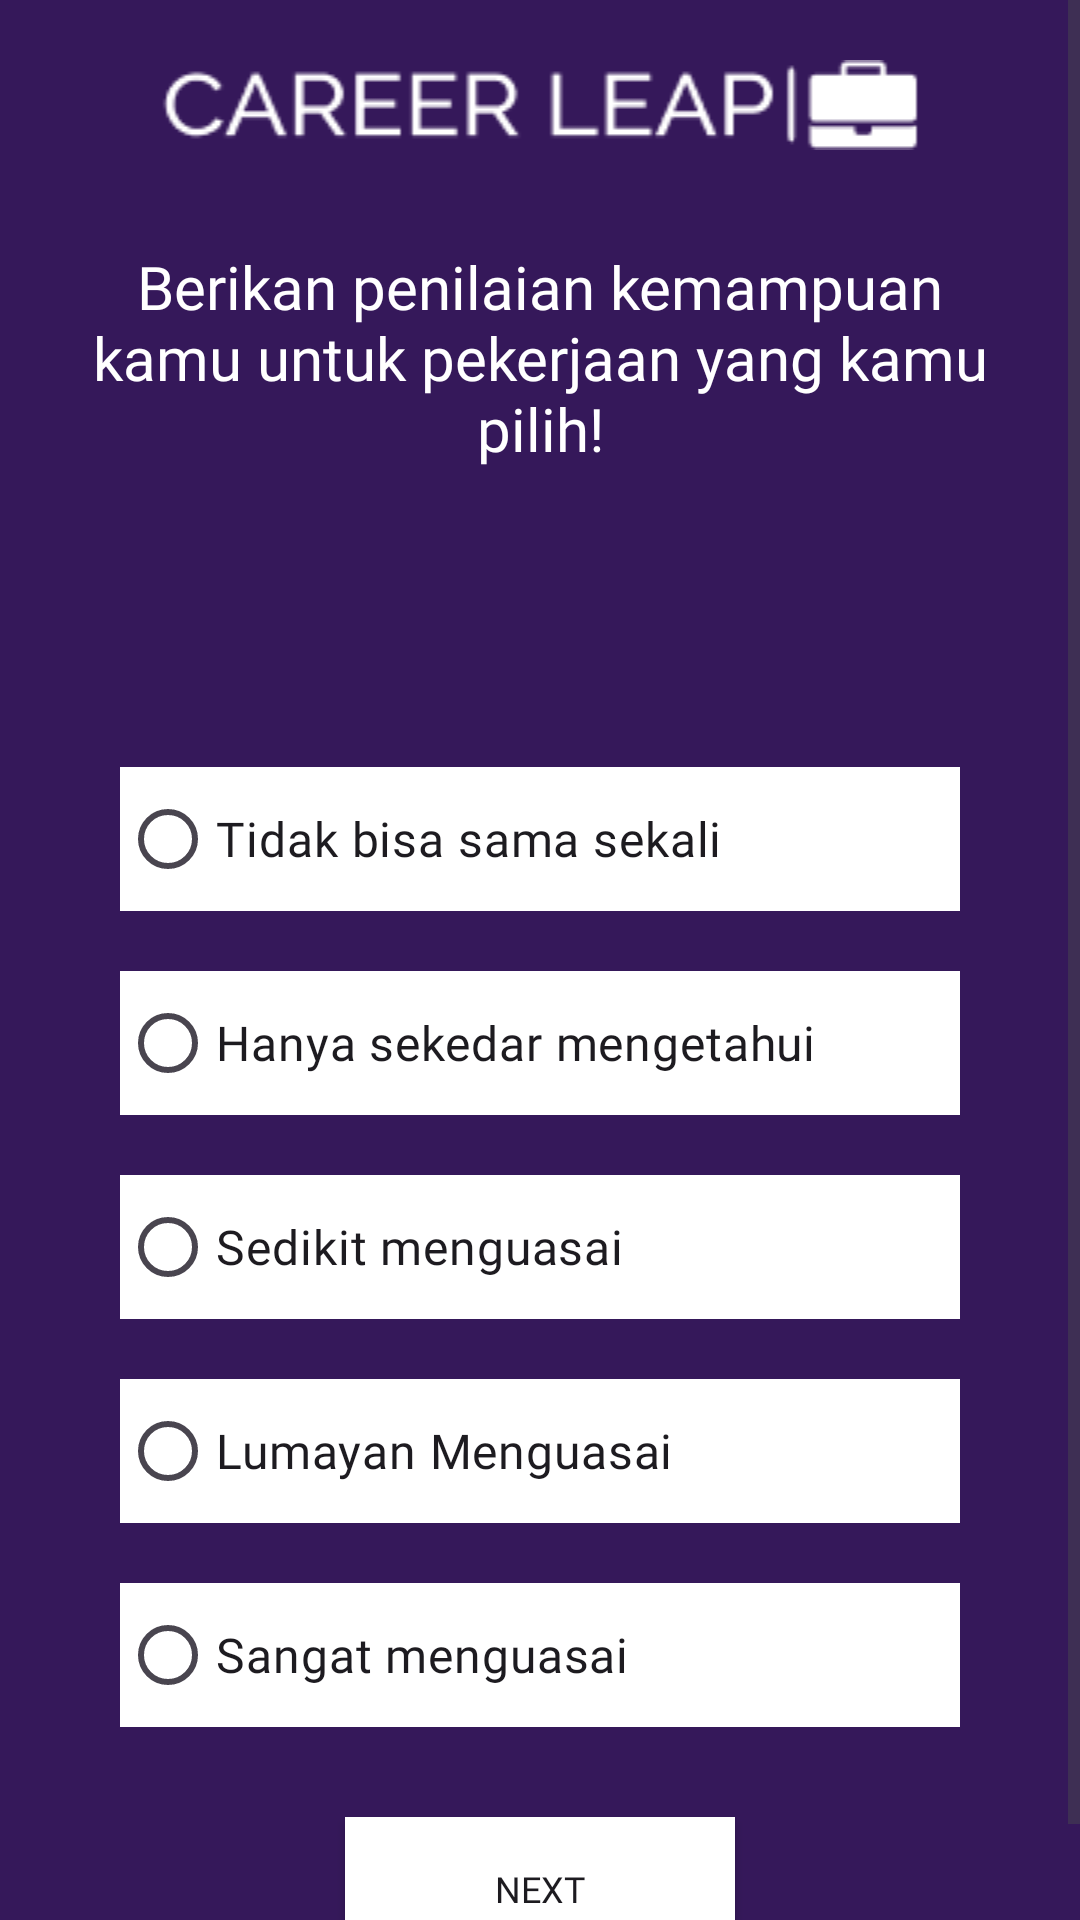

Write the Android layout XML for this screen, with the resource values it uses.
<!-- AndroidManifest.xml: application theme Theme.CarrerLeap -->
<!-- res/layout/activity_question.xml -->
<?xml version="1.0" encoding="utf-8"?>
<ScrollView xmlns:android="http://schemas.android.com/apk/res/android"
    xmlns:app="http://schemas.android.com/apk/res-auto"
    xmlns:tools="http://schemas.android.com/tools"
    android:layout_width="match_parent"
    android:background="@color/dark_purple"
    android:orientation="horizontal"
    android:layout_height="match_parent">

<androidx.constraintlayout.widget.ConstraintLayout
    android:layout_width="match_parent"
    android:layout_height="match_parent"
    tools:context=".ui.question.QuestionActivity">

    <ImageView
        android:id="@+id/imageView3"
        android:layout_width="0dp"
        android:layout_height="wrap_content"
        android:layout_marginTop="20dp"
        android:src="@drawable/app_logo"
        app:layout_constraintEnd_toEndOf="parent"
        app:layout_constraintStart_toStartOf="parent"
        app:layout_constraintTop_toTopOf="parent" />

    <TextView
        android:id="@+id/textView6"
        android:layout_width="match_parent"
        android:layout_height="wrap_content"
        android:layout_marginHorizontal="20dp"
        android:layout_marginTop="32dp"
        android:fontFamily="@font/inter_bold"
        android:text="@string/title_question_page"
        android:textAlignment="center"
        android:textColor="@color/white"
        android:textSize="20sp"
        app:layout_constraintTop_toBottomOf="@+id/imageView3"
        tools:layout_editor_absoluteX="20dp" />

    <TextView
        android:id="@+id/tv_question"
        android:layout_width="match_parent"
        android:layout_height="wrap_content"
        android:layout_marginTop="40dp"
        android:fontFamily="@font/inter_bold"
        tools:text="@string/pertanyaan"
        android:textAlignment="center"
        android:textColor="@color/white"
        android:textSize="22sp"
        app:layout_constraintTop_toBottomOf="@+id/textView6" />

    <RadioGroup
        android:id="@+id/radio_question"
        android:layout_width="match_parent"
        android:layout_height="wrap_content"
        android:layout_marginHorizontal="40dp"
        android:layout_marginTop="20dp"
        android:orientation="vertical"
        app:layout_constraintTop_toBottomOf="@+id/tv_question">

        <RadioButton
            android:id="@+id/optionRadioButton1"
            android:layout_width="match_parent"
            android:layout_marginVertical="10dp"
            android:background="@color/white"
            android:layout_height="wrap_content"
            android:fontFamily="@font/inter_medium"
            android:textSize="16sp"
            android:text="@string/option_1" />

        <RadioButton
            android:id="@+id/optionRadioButton2"
            android:layout_width="match_parent"
            android:layout_height="wrap_content"
            android:layout_marginVertical="10dp"
            android:background="@color/white"
            android:fontFamily="@font/inter_medium"
            android:textSize="16sp"
            android:text="@string/option_2" />

        <RadioButton
            android:id="@+id/optionRadioButton3"
            android:layout_width="match_parent"
            android:layout_height="wrap_content"
            android:layout_marginVertical="10dp"
            android:background="@color/white"
            android:fontFamily="@font/inter_medium"
            android:textSize="16sp"
            android:text="@string/option_3" />

        <RadioButton
            android:id="@+id/optionRadioButton4"
            android:layout_width="match_parent"
            android:layout_height="wrap_content"
            android:layout_marginVertical="10dp"
            android:background="@color/white"
            android:fontFamily="@font/inter_medium"
            android:textSize="16sp"
            android:text="@string/option_4" />

        <RadioButton
            android:id="@+id/optionRadioButton5"
            android:layout_width="match_parent"
            android:layout_height="wrap_content"
            android:layout_marginVertical="10dp"
            android:background="@color/white"
            android:fontFamily="@font/inter_medium"
            android:textSize="16sp"
            android:text="@string/option_5" />
    </RadioGroup>

    <androidx.appcompat.widget.AppCompatButton
        android:id="@+id/btn_next"
        android:layout_width="wrap_content"
        android:layout_height="wrap_content"
        android:layout_marginTop="20dp"
        android:background="@color/white"
        android:fontFamily="@font/inter"
        android:paddingHorizontal="50dp"
        android:text="NEXT"
        android:textSize="12sp"
        android:layout_marginBottom="20dp"
        app:layout_constraintBottom_toBottomOf="parent"
        app:layout_constraintEnd_toEndOf="parent"
        app:layout_constraintStart_toStartOf="parent"
        app:layout_constraintTop_toBottomOf="@+id/radio_question" />

    <ProgressBar
        android:id="@+id/loading_state"
        style="@android:style/Widget.ProgressBar.Large"
        android:layout_width="wrap_content"
        android:layout_height="wrap_content"
        android:visibility="gone"
        android:indeterminate="true"
        app:layout_constraintBottom_toBottomOf="parent"
        app:layout_constraintEnd_toEndOf="parent"
        app:layout_constraintStart_toStartOf="parent"
        app:layout_constraintTop_toTopOf="parent" />


</androidx.constraintlayout.widget.ConstraintLayout>

</ScrollView>
<!-- resources referenced by this layout -->
<resources>
  <color name="dark_purple">#35185A</color>
  <color name="white">#FFFFFFFF</color>
  <!-- drawable app_logo: png bitmap (drawable, 2151 bytes) -->
  <string name="option_1">Tidak bisa sama sekali</string>
  <string name="option_2">Hanya sekedar mengetahui</string>
  <string name="option_3">Sedikit menguasai</string>
  <string name="option_4">Lumayan Menguasai</string>
  <string name="option_5">Sangat menguasai</string>
  <string name="pertanyaan">PERTANYAAN</string>
  <string name="title_question_page">Berikan penilaian kemampuan kamu untuk pekerjaan yang kamu pilih!</string>
  <style name="Theme.CarrerLeap" parent="Base.Theme.CarrerLeap" />
  <style name="Base.Theme.CarrerLeap" parent="Theme.Material3.DayNight">
          
          
  
  
      </style>
</resources>
